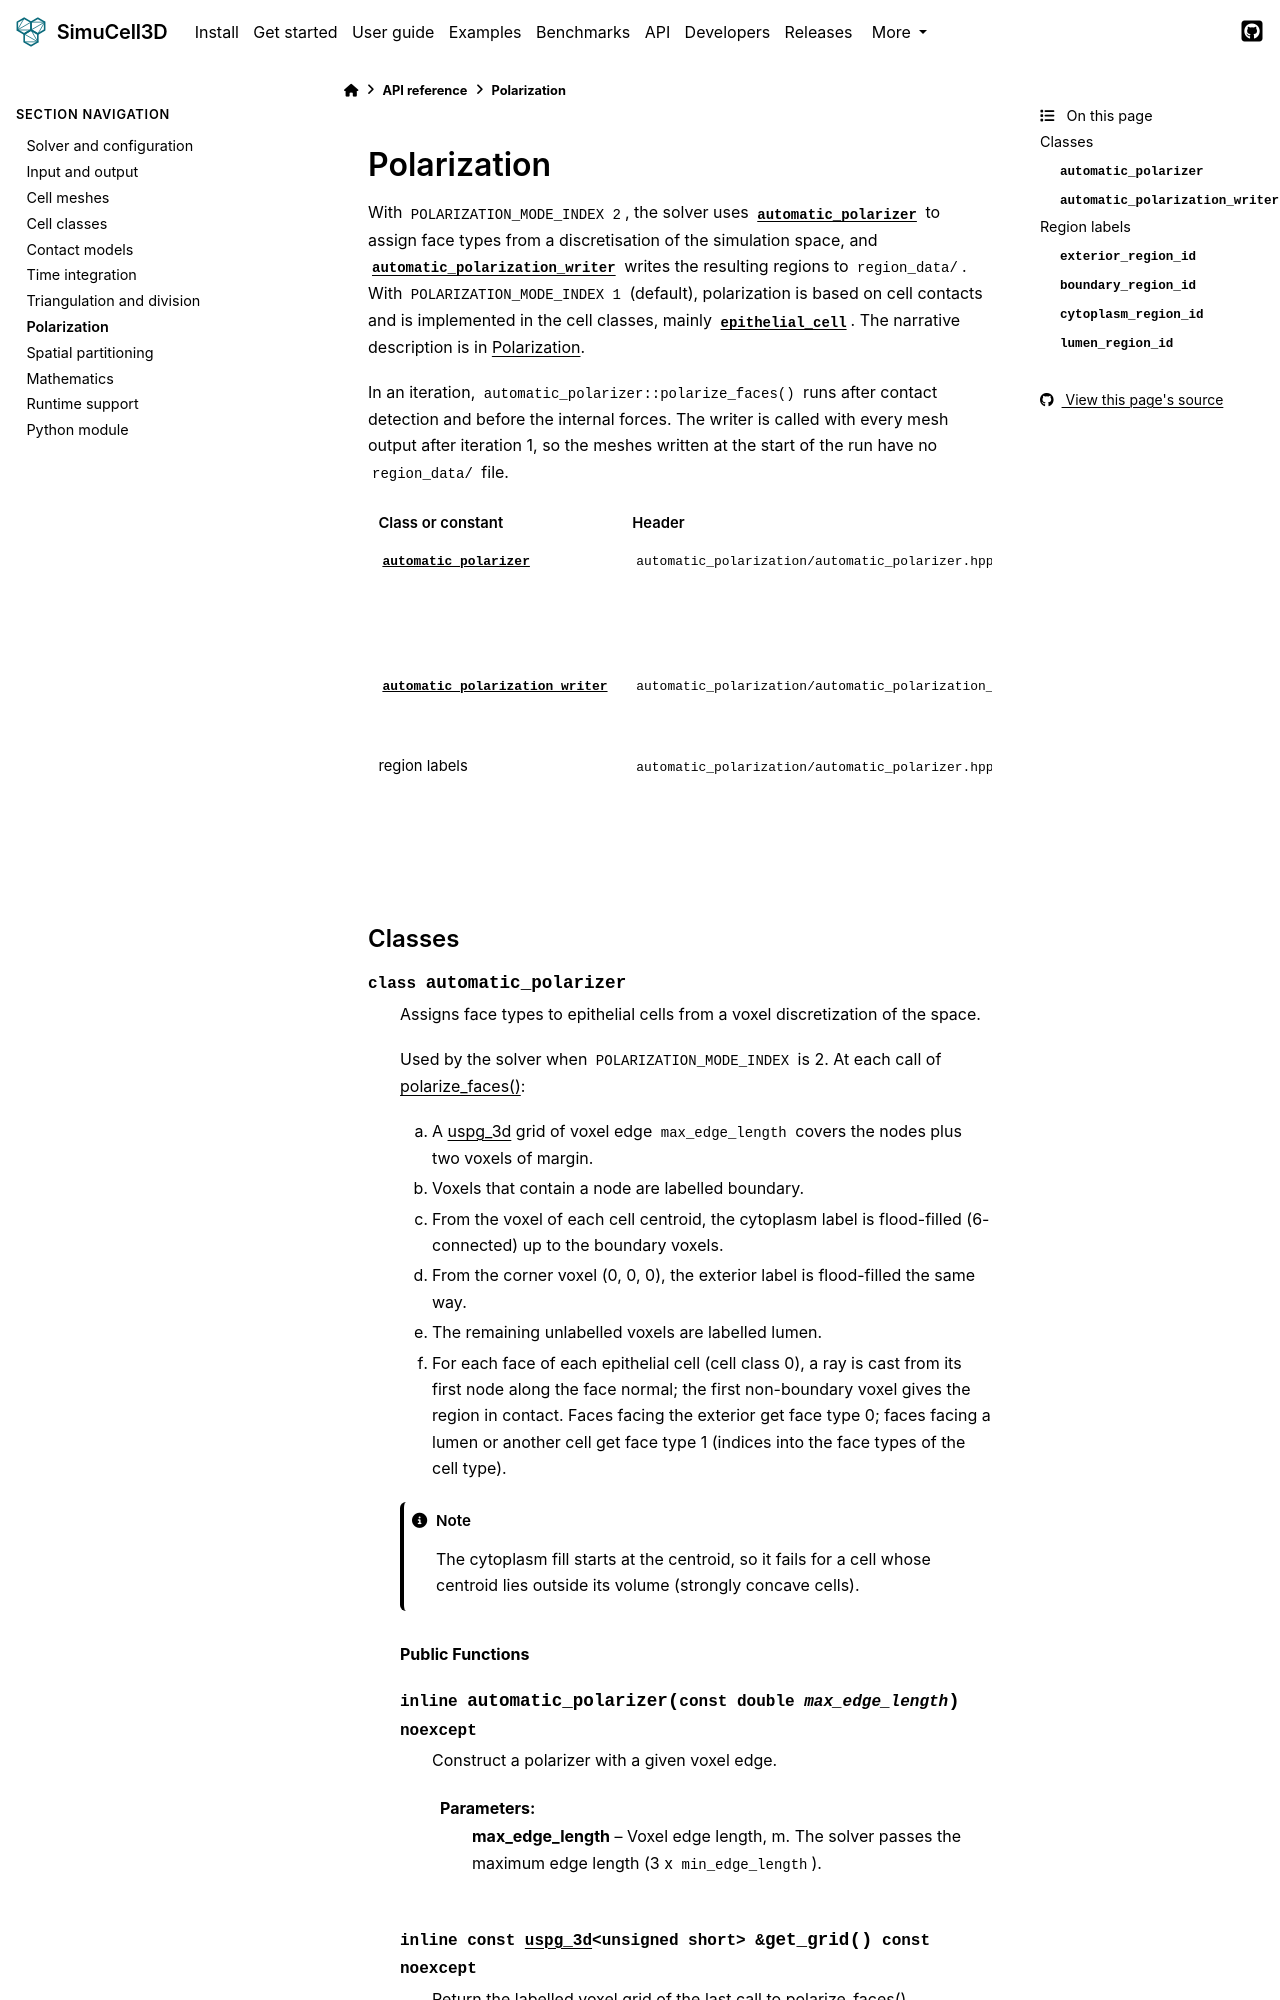

repository: nilesh-patil/simucell3d · page: 2.1/api/polarization.html · generator: sphinx

(api-polarization)=
# Polarization

With `POLARIZATION_MODE_INDEX 2`, the solver uses {cpp:class}`automatic_polarizer` to assign
face types from a discretisation of the simulation space, and
{cpp:class}`automatic_polarization_writer` writes the resulting regions to `region_data/`.
With `POLARIZATION_MODE_INDEX 1` (default), polarization is based on cell contacts and is
implemented in the cell classes, mainly {cpp:class}`epithelial_cell`. The narrative description
is in {doc}`/user_guide/07_polarization`.
